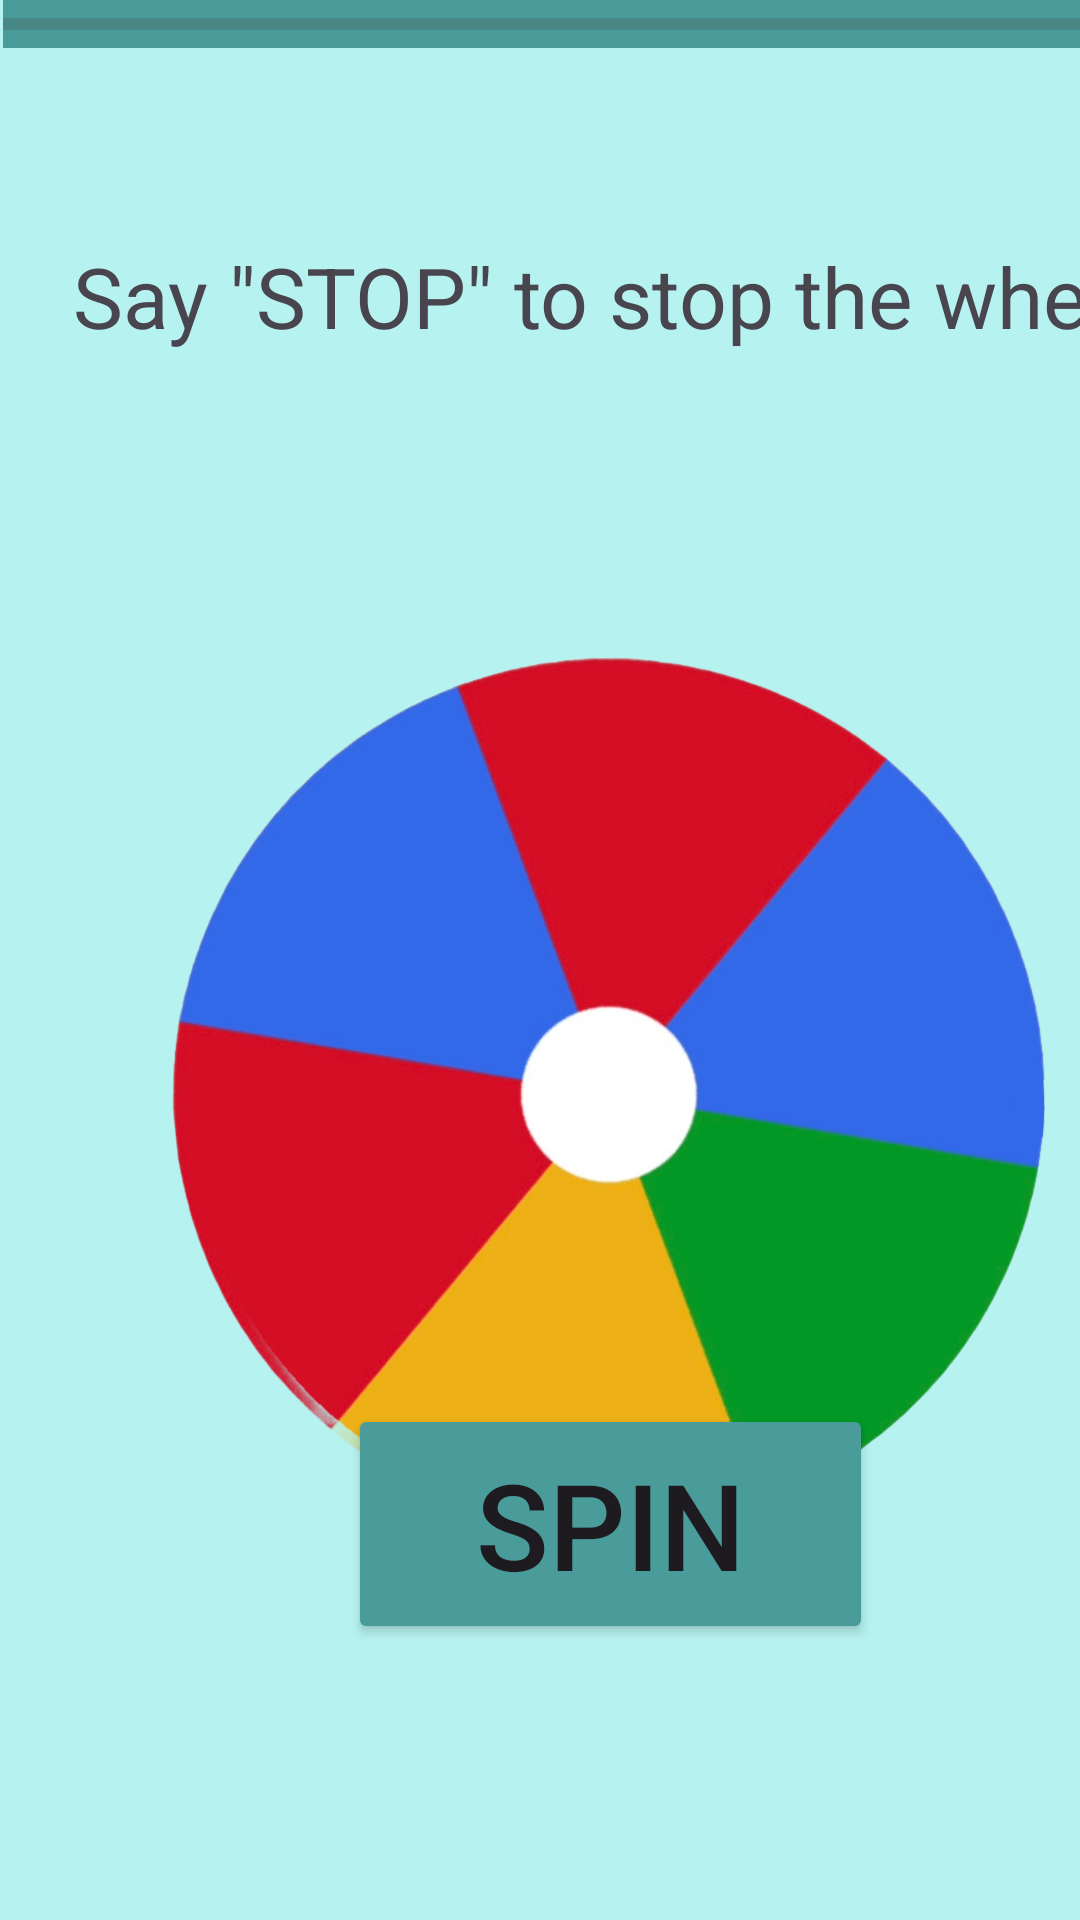

Android layout source for this screen:
<!-- AndroidManifest.xml: application theme Theme.GroupFinalProject -->
<!-- res/layout/activity_spinner.xml -->
<?xml version="1.0" encoding="utf-8"?>
<androidx.constraintlayout.widget.ConstraintLayout xmlns:android="http://schemas.android.com/apk/res/android"
    xmlns:app="http://schemas.android.com/apk/res-auto"
    xmlns:tools="http://schemas.android.com/tools"
    android:layout_width="match_parent"
    android:layout_height="match_parent"
    android:background="#b6f2f0">

    <Button
        android:id="@+id/spinButton"
        android:layout_width="wrap_content"
        android:layout_height="wrap_content"
        android:layout_marginStart="116dp"
        android:layout_marginBottom="92dp"
        android:width="175dp"
        android:height="80dp"
        android:backgroundTint="#499c99"
        android:text="SPIN"
        android:textSize="40sp"
        app:layout_constraintBottom_toBottomOf="parent"
        app:layout_constraintStart_toStartOf="parent" />

    <ImageView
        android:id="@+id/wheelImg"
        android:layout_width="300dp"
        android:layout_height="300dp"
        android:layout_marginStart="55dp"
        android:layout_marginTop="215dp"
        app:layout_constraintStart_toStartOf="parent"
        app:layout_constraintTop_toTopOf="parent"
        app:srcCompat="@drawable/wheel" />

    <ImageView
        android:id="@+id/targetImg"
        android:layout_width="50dp"
        android:layout_height="50dp"
        android:layout_marginStart="180dp"
        android:layout_marginTop="165dp"
        app:layout_constraintStart_toStartOf="parent"
        app:layout_constraintTop_toTopOf="parent"
        app:srcCompat="@drawable/target" />

    <ProgressBar
        android:id="@+id/progressBar"
        style="?android:attr/progressBarStyleHorizontal"
        android:layout_width="409dp"
        android:layout_height="wrap_content"
        android:layout_marginStart="1dp"
        android:maxWidth="70dp"
        android:max="3"
        android:background="#499c99"
        android:progressTint="#ffffff"
        app:layout_constraintStart_toStartOf="parent"
        app:layout_constraintTop_toTopOf="parent" />

    <TextView
        android:id="@+id/instructionsTextView"
        android:layout_width="wrap_content"
        android:layout_height="wrap_content"
        android:layout_marginStart="24dp"
        android:layout_marginTop="80dp"
        android:gravity="center"
        android:text='Say "STOP" to stop the wheel'
        android:textSize="28sp"
        app:layout_constraintStart_toStartOf="parent"
        app:layout_constraintTop_toTopOf="parent" />

    <TextView
        android:id="@+id/revealTextView"
        android:layout_width="match_parent"
        android:layout_height="wrap_content"
        android:layout_marginBottom="195dp"
        android:textSize="28sp"
        android:gravity="center"
        app:layout_constraintBottom_toBottomOf="parent"
        app:layout_constraintStart_toStartOf="parent" />
</androidx.constraintlayout.widget.ConstraintLayout>
<!-- resources referenced by this layout -->
<resources>
  <!-- drawable wheel: png bitmap (drawable, 369372 bytes) -->
  <style name="Theme.GroupFinalProject" parent="Base.Theme.GroupFinalProject" />
  <style name="Base.Theme.GroupFinalProject" parent="Theme.Material3.DayNight.NoActionBar">
          
          
      </style>
</resources>
